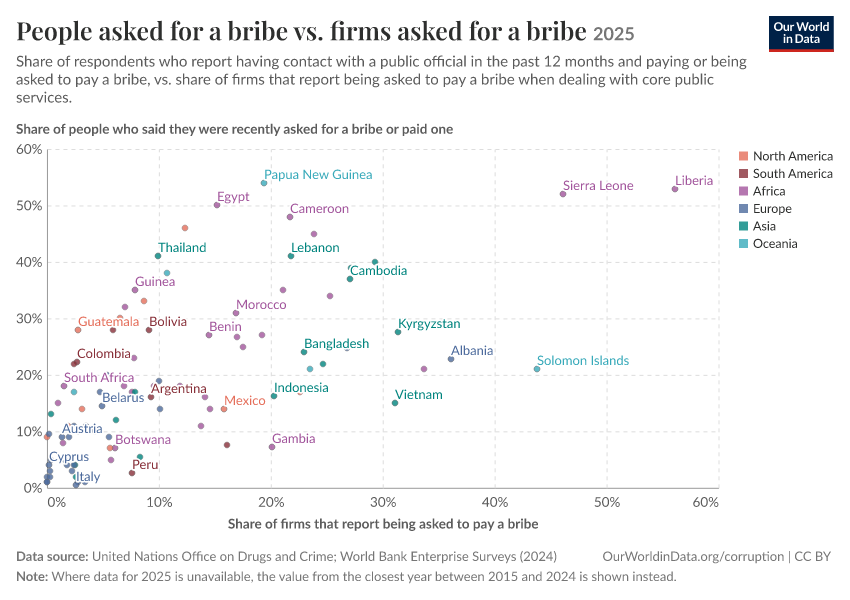

Data behind this chart, as committed beside it:
Entity, Code, Year, Share of people who said they were recen…, Share of firms that report being asked t…, World region according to OWID, Share of firms that report being asked t…, Share of people who said they were recen…
Albania, ALB, 2025, 22.78, 36.1, Europe, 2019, 2016
Argentina, ARG, 2025, 16, 9.3, South America, 2017, 2016
Austria, AUT, 2025, 9, 1.3, Europe, 2021, 2021
Bangladesh, BGD, 2025, 24, 23, Asia, 2022, 2020
Barbados, BRB, 2025, 9, 0, North America, 2023, 2019
Belarus, BLR, 2025, 14.52, 4.9, Europe, 2018, 2016
Belgium, BEL, 2025, 10, 4.3, Europe, 2020, 2021
Benin, BEN, 2025, 27, 14.5, Africa, 2016, 2016
Bolivia, BOL, 2025, 28, 9.1, South America, 2017, 2016
Botswana, BWA, 2025, 7, 6.1, Africa, 2023, 2017
Bulgaria, BGR, 2025, 19, 10, Europe, 2019, 2021
Burkina Faso, BFA, 2025, 16, 14.1, Africa, 2024, 2017
Cambodia, KHM, 2025, 37, 27.1, Asia, 2023, 2020
Cameroon, CMR, 2025, 48, 21.7, Africa, 2024, 2018
Cape Verde, CPV, 2025, 8, 1.4, Africa, 2024, 2019
Colombia, COL, 2025, 22.2, 2.7, South America, 2023, 2022
Costa Rica, CRI, 2025, 7, 5.6, North America, 2023, 2019
Cote d'Ivoire, CIV, 2025, 34, 25.3, Africa, 2016, 2016
Croatia, HRV, 2025, 14, 10.1, Europe, 2019, 2021
Cyprus, CYP, 2025, 4, 0.2, Europe, 2019, 2021
Czechia, CZE, 2025, 11, 3.5, Europe, 2019, 2021
Denmark, DNK, 2025, 1, 3.4, Europe, 2020, 2021
Dominican Republic, DOM, 2025, 46, 12.3, North America, 2016, 2016
Ecuador, ECU, 2025, 28, 5.9, South America, 2017, 2016
Egypt, EGY, 2025, 50, 15.2, Africa, 2016, 2015
El Salvador, SLV, 2025, 14, 3.1, North America, 2023, 2019
Estonia, EST, 2025, 1, 0, Europe, 2019, 2021
Eswatini, SWZ, 2025, 17, 7.6, Africa, 2024, 2018
Finland, FIN, 2025, 1, 2.8, Europe, 2020, 2021
France, FRA, 2025, 5, 1.6, Europe, 2021, 2021
Gambia, GMB, 2025, 7.2, 20.1, Africa, 2023, 2020
Germany, DEU, 2025, 3, 2.2, Europe, 2021, 2021
Ghana, GHA, 2025, 26.7, 17, Africa, 2023, 2021
Greece, GRC, 2025, 9, 5.5, Europe, 2023, 2021
Guatemala, GTM, 2025, 28, 2.8, North America, 2017, 2016
Guinea, GIN, 2025, 35, 7.9, Africa, 2016, 2015
Honduras, HND, 2025, 33, 8.7, North America, 2016, 2016
Hong Kong, HKG, 2025, 2, 2.6, Asia, 2023, 2016
Hungary, HUN, 2025, 17, 4.7, Europe, 2019, 2021
India, IND, 2025, 39, 27.2, Asia, 2022, 2020
Indonesia, IDN, 2025, 16.33, 20.3, Asia, 2023, 2023
Ireland, IRL, 2025, 5, 0.4, Europe, 2020, 2021
Italy, ITA, 2025, 0.5, 2.6, Europe, 2024, 2023
Jamaica, JAM, 2025, 11, 1.9, North America, 2024, 2023
Jordan, JOR, 2025, 4, 2.5, Asia, 2019, 2019
Kenya, KEN, 2025, 45, 23.9, Africa, 2018, 2016
Kyrgyzstan, KGZ, 2025, 27.59, 31.4, Asia, 2019, 2016
Latvia, LVA, 2025, 9, 2, Europe, 2019, 2021
Lebanon, LBN, 2025, 41, 21.8, Asia, 2019, 2019
Lesotho, LSO, 2025, 14, 14.6, Africa, 2016, 2017
Liberia, LBR, 2025, 53, 56.1, Africa, 2017, 2018
Lithuania, LTU, 2025, 9.5, 0.2, Europe, 2019, 2019
Luxembourg, LUX, 2025, 2, 0, Europe, 2020, 2021
Madagascar, MDG, 2025, 27, 19.2, Africa, 2022, 2018
Malaysia, MYS, 2025, 13, 0.4, Asia, 2019, 2020
Mali, MLI, 2025, 21, 33.7, Africa, 2016, 2017
Malta, MLT, 2025, 4, 2.4, Europe, 2019, 2021
Mauritius, MUS, 2025, 5, 5.7, Africa, 2023, 2017
Mexico, MEX, 2025, 13.96, 15.8, North America, 2023, 2023
Mongolia, MNG, 2025, 22, 24.7, Asia, 2019, 2020
... 37 more rows
